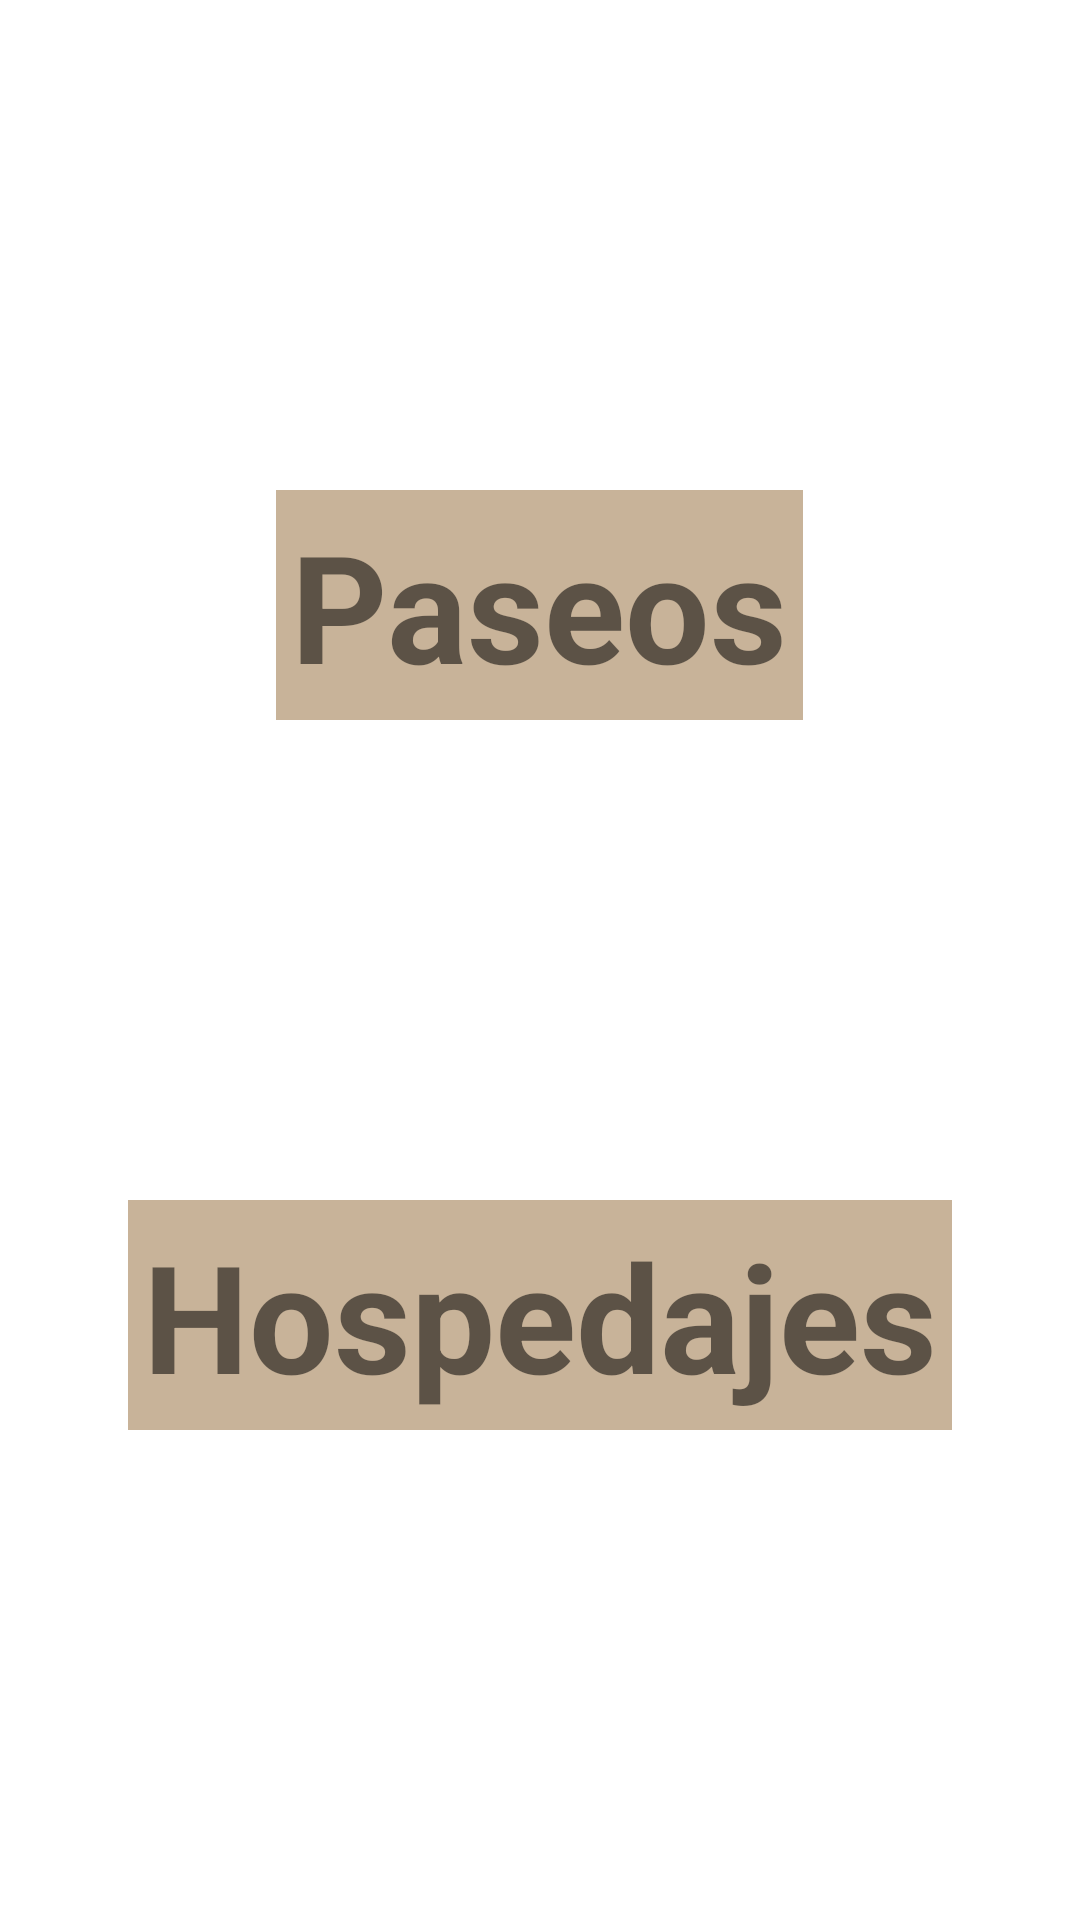

This screen was rendered from an Android layout file. Write that file and the resources it references.
<!-- AndroidManifest.xml: application theme AppTheme -->
<!-- res/layout/fragment_inicio_cliente.xml -->
<?xml version="1.0" encoding="utf-8"?>
<LinearLayout xmlns:android="http://schemas.android.com/apk/res/android"
    xmlns:tools="http://schemas.android.com/tools"
    android:layout_width="match_parent"
    android:layout_height="match_parent"
    android:gravity="center"
    android:orientation="vertical"
    tools:context=".fragmentosCliente.InicioCliente">

        <TextView
            android:id="@+id/txtPaseos"
            android:layout_width="wrap_content"
            android:layout_height="wrap_content"
            android:layout_marginBottom="80dp"
            android:paddingStart="5dp"
            android:paddingTop="5dp"
            android:paddingEnd="5dp"
            android:paddingBottom="5dp"
            android:text="@string/paseos"
            android:textAlignment="center"
            android:background="@color/marronClaro"
            android:textSize="50sp"
            android:textStyle="bold" />

        <TextView
            android:id="@+id/txtAlojamientos"
            android:layout_width="wrap_content"
            android:layout_height="wrap_content"
            android:layout_marginTop="80dp"
            android:paddingStart="5dp"
            android:paddingTop="5dp"
            android:paddingEnd="5dp"
            android:paddingBottom="5dp"
            android:text="@string/hospedajes"
            android:textAlignment="center"
            android:background="@color/marronClaro"
            android:textSize="50sp"
            android:textStyle="bold" />

</LinearLayout>
<!-- resources referenced by this layout -->
<resources>
  <color name="marronClaro">#C8B399</color>
  <string name="hospedajes">Hospedajes</string>
  <string name="paseos">Paseos</string>
</resources>
